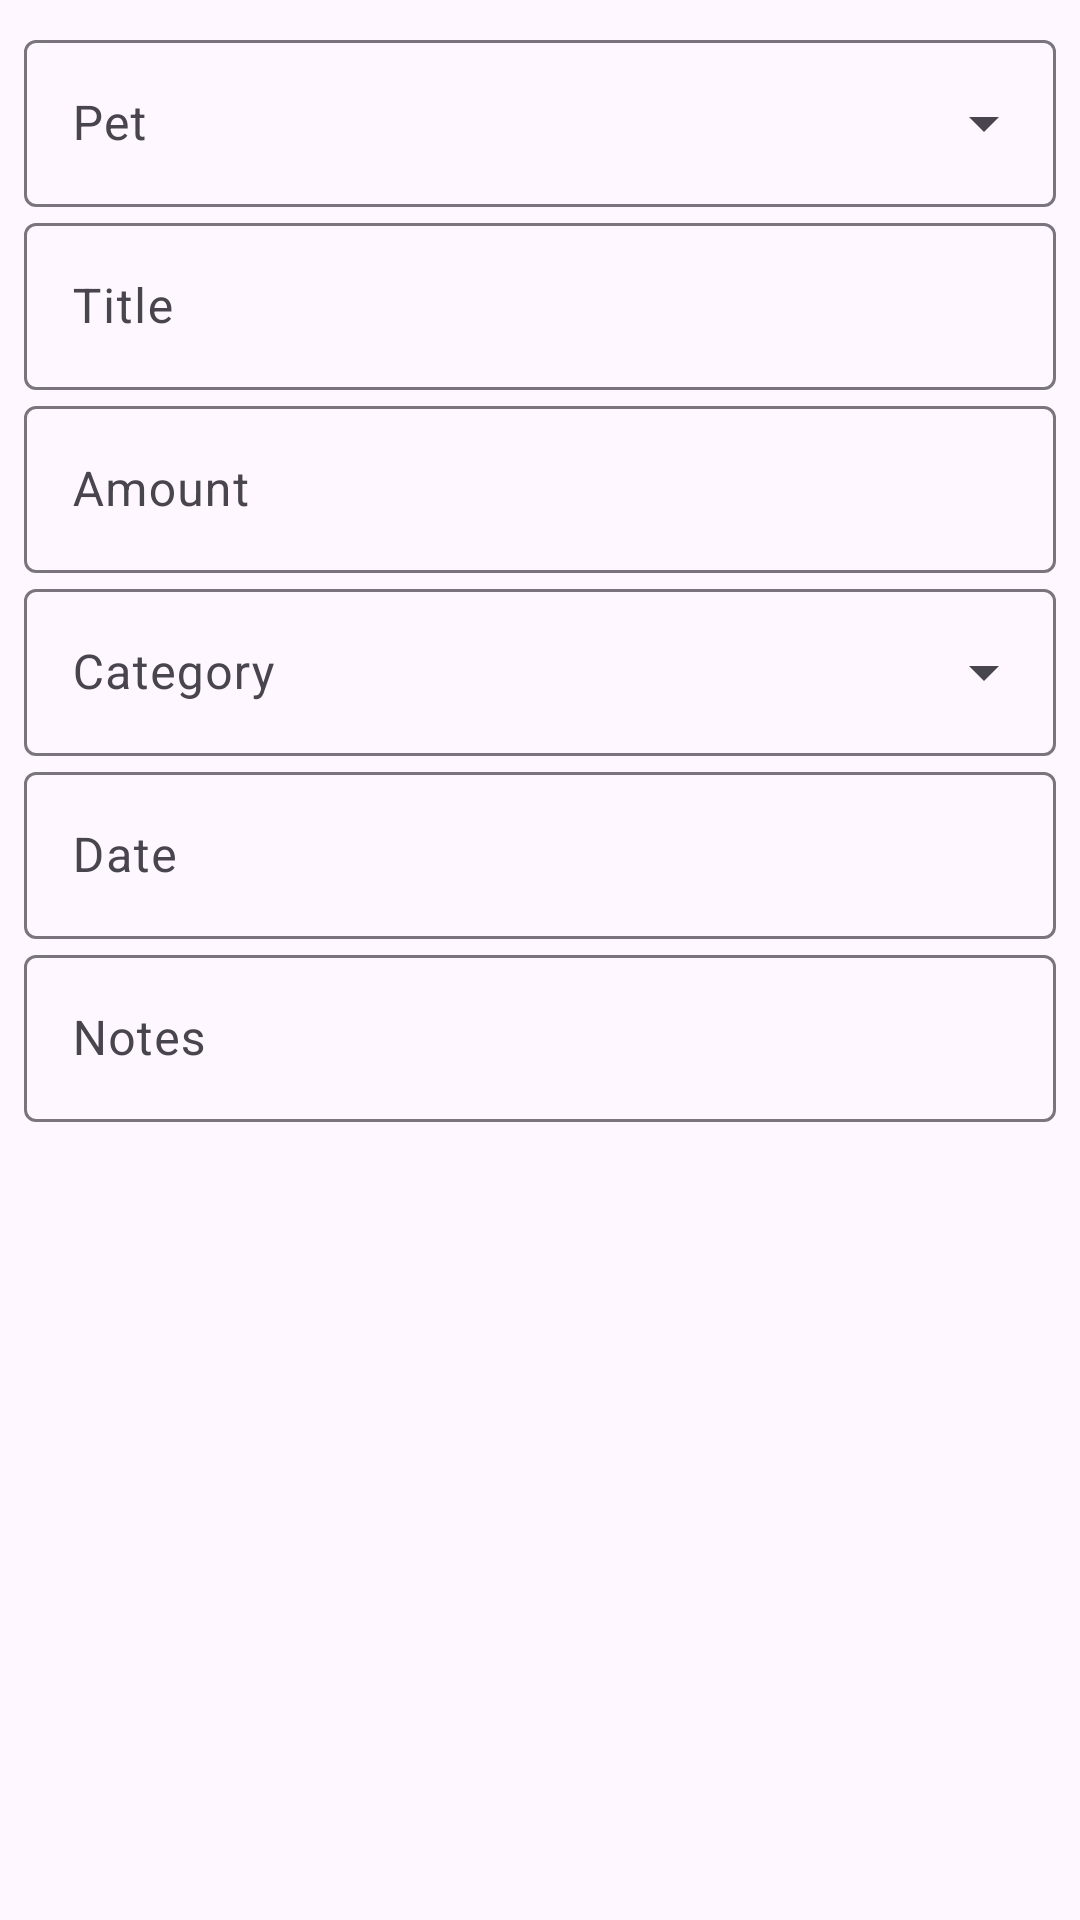

Android layout source for this screen:
<!-- AndroidManifest.xml: application theme Theme.PawCare -->
<!-- res/layout/dialog_expense.xml -->
<?xml version="1.0" encoding="utf-8"?>
<ScrollView xmlns:android="http://schemas.android.com/apk/res/android"
    xmlns:app="http://schemas.android.com/apk/res-auto"
    android:layout_width="match_parent"
    android:layout_height="wrap_content"
    android:padding="8dp">
    <LinearLayout android:layout_width="match_parent" android:layout_height="wrap_content" android:orientation="vertical">
        <com.google.android.material.textfield.TextInputLayout android:layout_width="match_parent" android:layout_height="wrap_content" android:hint="Pet" style="@style/Widget.Material3.TextInputLayout.OutlinedBox.ExposedDropdownMenu">
            <AutoCompleteTextView android:id="@+id/inputPet" android:layout_width="match_parent" android:layout_height="wrap_content" android:inputType="none" />
        </com.google.android.material.textfield.TextInputLayout>
        <com.google.android.material.textfield.TextInputLayout android:layout_width="match_parent" android:layout_height="wrap_content" android:hint="Title">
            <com.google.android.material.textfield.TextInputEditText android:id="@+id/inputTitle" android:layout_width="match_parent" android:layout_height="wrap_content" />
        </com.google.android.material.textfield.TextInputLayout>
        <com.google.android.material.textfield.TextInputLayout android:layout_width="match_parent" android:layout_height="wrap_content" android:hint="Amount">
            <com.google.android.material.textfield.TextInputEditText android:id="@+id/inputAmount" android:layout_width="match_parent" android:layout_height="wrap_content" android:inputType="numberDecimal" />
        </com.google.android.material.textfield.TextInputLayout>
        <com.google.android.material.textfield.TextInputLayout android:layout_width="match_parent" android:layout_height="wrap_content" android:hint="Category" style="@style/Widget.Material3.TextInputLayout.OutlinedBox.ExposedDropdownMenu">
            <AutoCompleteTextView android:id="@+id/inputCategory" android:layout_width="match_parent" android:layout_height="wrap_content" android:inputType="none" />
        </com.google.android.material.textfield.TextInputLayout>
        <com.google.android.material.textfield.TextInputLayout android:layout_width="match_parent" android:layout_height="wrap_content" android:hint="Date">
            <com.google.android.material.textfield.TextInputEditText android:id="@+id/inputDate" android:layout_width="match_parent" android:layout_height="wrap_content" android:focusable="false" />
        </com.google.android.material.textfield.TextInputLayout>
        <com.google.android.material.textfield.TextInputLayout android:layout_width="match_parent" android:layout_height="wrap_content" android:hint="Notes">
            <com.google.android.material.textfield.TextInputEditText android:id="@+id/inputNotes" android:layout_width="match_parent" android:layout_height="wrap_content" />
        </com.google.android.material.textfield.TextInputLayout>
    </LinearLayout>
</ScrollView>
<!-- resources referenced by this layout -->
<resources>
  <style name="Theme.PawCare" parent="Theme.Material3.Light.NoActionBar">
          <item name="colorPrimary">@color/md_theme_primary</item>
          <item name="colorOnPrimary">@color/md_theme_onPrimary</item>
          <item name="colorPrimaryContainer">@color/md_theme_primaryContainer</item>
          <item name="colorOnPrimaryContainer">@color/md_theme_onPrimaryContainer</item>
          <item name="colorSecondary">@color/md_theme_secondary</item>
          <item name="colorOnSecondary">@color/md_theme_onSecondary</item>
          <item name="colorSecondaryContainer">@color/md_theme_secondaryContainer</item>
          <item name="colorOnSecondaryContainer">@color/md_theme_onSecondaryContainer</item>
          <item name="android:statusBarColor">@color/md_theme_primary</item>
          <item name="android:navigationBarColor">@color/md_theme_surface</item>
      </style>
  <color name="md_theme_primary">#006C51</color>
  <color name="md_theme_onPrimary">#FFFFFF</color>
  <color name="md_theme_primaryContainer">#83F8D0</color>
  <color name="md_theme_onPrimaryContainer">#002117</color>
  <color name="md_theme_secondary">#8B4F24</color>
  <color name="md_theme_onSecondary">#FFFFFF</color>
  <color name="md_theme_secondaryContainer">#FFDCC6</color>
  <color name="md_theme_onSecondaryContainer">#311300</color>
  <color name="md_theme_surface">#F5FBF6</color>
</resources>
